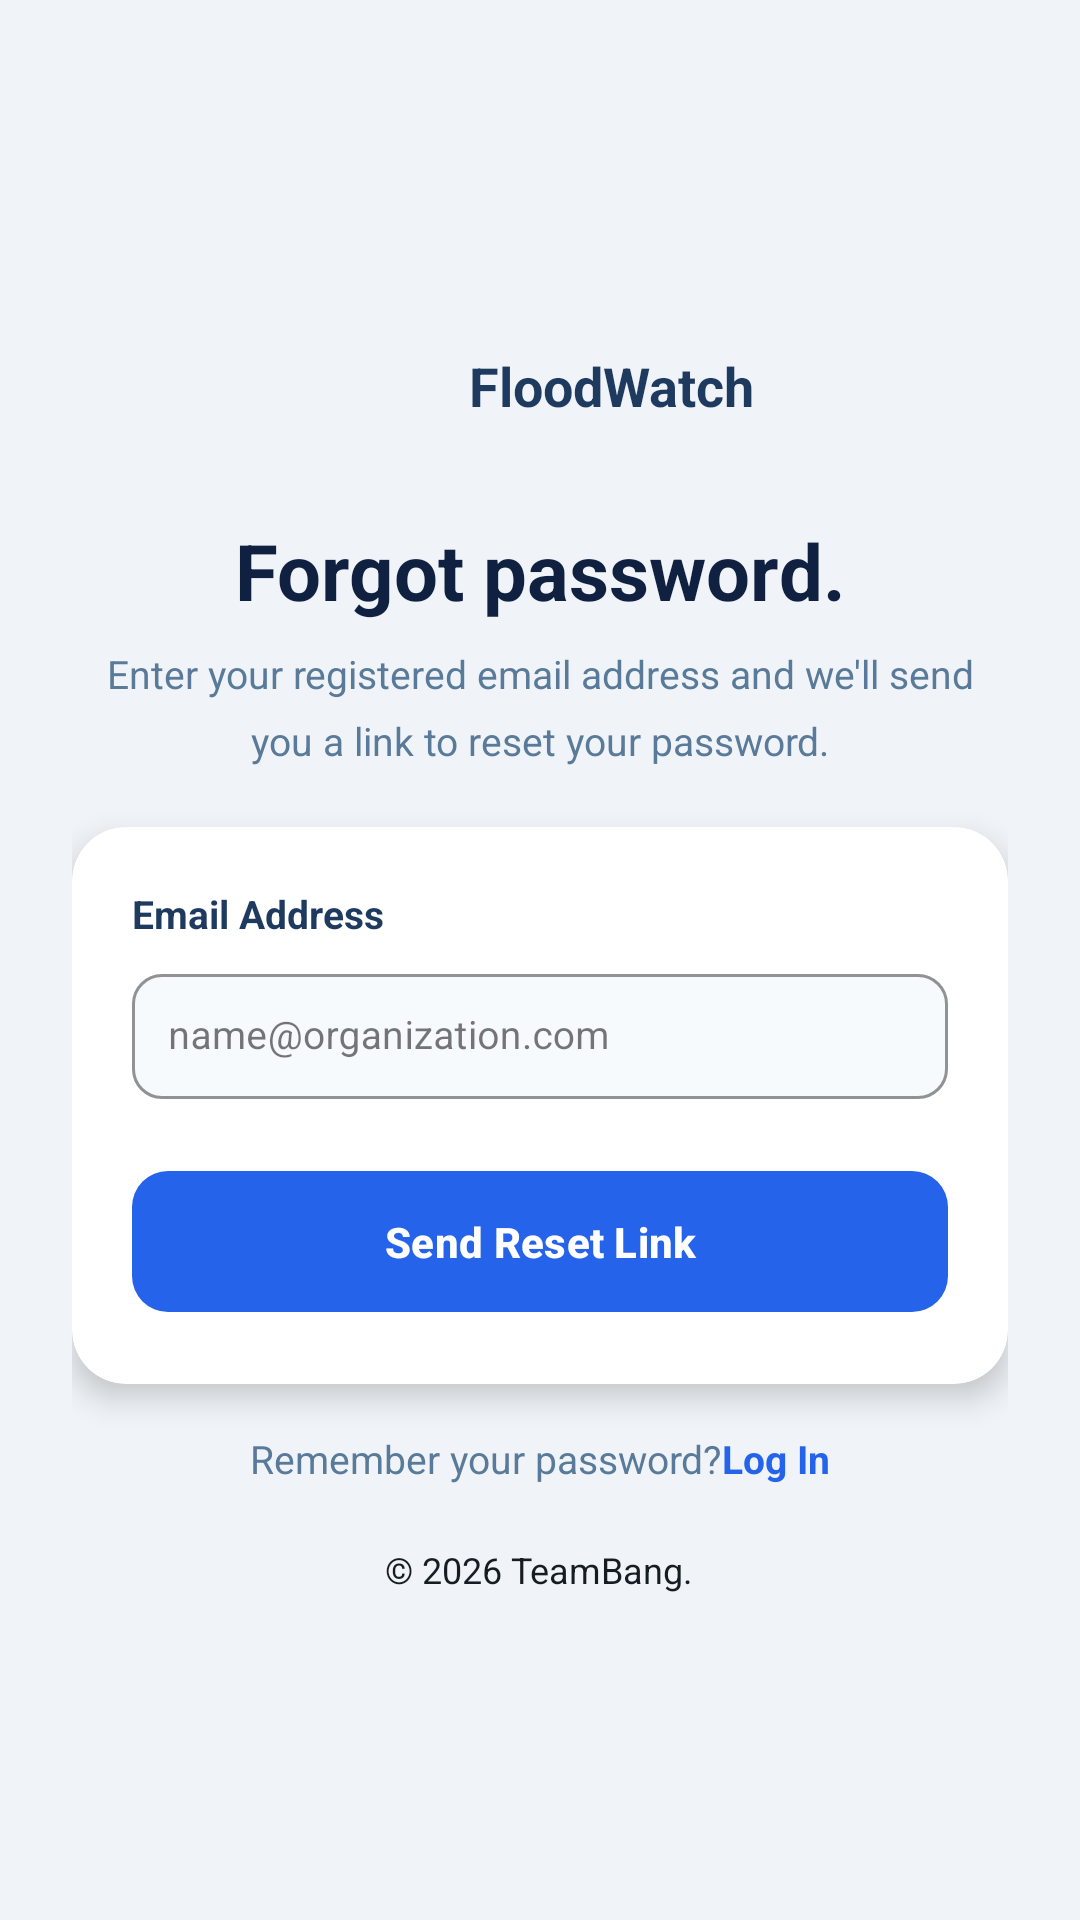

The Android layout XML behind this screen, and the referenced resources:
<!-- AndroidManifest.xml: application theme Theme.FloodWatch -->
<!-- res/layout/activity_forgot_password.xml -->
<?xml version="1.0" encoding="utf-8"?>
<ScrollView xmlns:android="http://schemas.android.com/apk/res/android"
    xmlns:app="http://schemas.android.com/apk/res-auto"
    xmlns:tools="http://schemas.android.com/tools"
    android:layout_width="match_parent"
    android:layout_height="match_parent"
    android:background="#F0F4F8"
    android:fillViewport="true">

    <LinearLayout
        android:layout_width="match_parent"
        android:layout_height="wrap_content"
        android:gravity="center"
        android:orientation="vertical"
        android:padding="24dp"
        tools:context=".ForgotPasswordActivity">

        
        <LinearLayout
            android:layout_width="wrap_content"
            android:layout_height="wrap_content"
            android:gravity="center_vertical"
            android:layout_marginBottom="24dp"
            android:orientation="horizontal">

            <ImageView
                android:layout_width="40dp"
                android:layout_height="40dp"
                android:layout_marginEnd="8dp"
                android:contentDescription="@string/app_logo"
                android:src="@drawable/fragment_home_logo"
                android:scaleType="fitCenter" />

            <TextView
                android:layout_width="wrap_content"
                android:layout_height="wrap_content"
                android:text="@string/app_name"
                android:textColor="#1E3A5F"
                android:textSize="18sp"
                android:textStyle="bold" />
        </LinearLayout>

        
        <TextView
            android:layout_width="match_parent"
            android:layout_height="wrap_content"
            android:layout_marginBottom="8dp"
            android:gravity="center"
            android:text="@string/activity_forgot_password_text_1"
            android:textColor="#0F2040"
            android:textSize="26sp"
            android:textStyle="bold" />

        
        <TextView
            android:layout_width="match_parent"
            android:layout_height="wrap_content"
            android:layout_marginBottom="20dp"
            android:gravity="center"
            android:lineSpacingMultiplier="1.4"
            android:text="@string/activity_forgot_password_text_2"
            android:textColor="#5A7A99"
            android:textSize="13sp" />

        
        <androidx.cardview.widget.CardView
            android:id="@+id/cardForm"
            android:layout_width="match_parent"
            android:layout_height="wrap_content"
            android:layout_marginBottom="16dp"
            app:cardBackgroundColor="#FFFFFF"
            app:cardCornerRadius="18dp"
            app:cardElevation="6dp">

            <LinearLayout
                android:layout_width="match_parent"
                android:layout_height="wrap_content"
                android:orientation="vertical"
                android:padding="20dp">

                
                <TextView
                    android:layout_width="match_parent"
                    android:layout_height="wrap_content"
                    android:layout_marginBottom="6dp"
                    android:text="@string/activity_forgot_password_text_3"
                    android:textColor="#1E3A5F"
                    android:textSize="13sp"
                    android:textStyle="bold" />

                
                <com.google.android.material.textfield.TextInputLayout
                    android:layout_width="match_parent"
                    android:layout_height="wrap_content"
                    style="@style/Widget.MaterialComponents.TextInputLayout.OutlinedBox"
                    app:hintTextColor="@color/auth_input_hint_color"
                    android:layout_marginBottom="20dp"
                    app:boxBackgroundColor="#F7FAFD"
                    app:boxCornerRadiusBottomEnd="10dp"
                    app:boxCornerRadiusBottomStart="10dp"
                    app:boxCornerRadiusTopEnd="10dp"
                    app:boxCornerRadiusTopStart="10dp"
                    app:boxStrokeColor="#191C1D">

                    <com.google.android.material.textfield.TextInputEditText
                        android:id="@+id/editTextEmail"
                        android:layout_width="match_parent"
                        android:layout_height="wrap_content"
                        android:hint="@string/activity_forgot_password_hint_4"
                        android:textColorHint="#40566B"
                        android:inputType="textEmailAddress"
                        android:padding="12dp"
                        android:textColor="#5A6268"
                        android:textSize="13sp" />
                </com.google.android.material.textfield.TextInputLayout>

                
                <com.google.android.material.button.MaterialButton
                    android:id="@+id/buttonSendReset"
                    android:layout_width="match_parent"
                    android:layout_height="wrap_content"
                    android:padding="14dp"
                    android:text="@string/activity_forgot_password_text_5"
                    android:textColor="#FFFFFF"
                    android:textSize="14sp"
                    android:textStyle="bold"
                    app:backgroundTint="#2563EB"
                    app:cornerRadius="12dp"
                    app:elevation="4dp" />

            </LinearLayout>
        </androidx.cardview.widget.CardView>

        
        <androidx.cardview.widget.CardView
            android:id="@+id/cardSuccess"
            android:layout_width="match_parent"
            android:layout_height="wrap_content"
            android:layout_marginBottom="16dp"
            android:visibility="gone"
            app:cardBackgroundColor="#FFFFFF"
            app:cardCornerRadius="18dp"
            app:cardElevation="6dp">

            <LinearLayout
                android:layout_width="match_parent"
                android:layout_height="wrap_content"
                android:gravity="center"
                android:orientation="vertical"
                android:padding="28dp">

                
                <TextView
                    android:layout_width="56dp"
                    android:layout_height="56dp"
                    android:layout_marginBottom="16dp"
                    android:background="@drawable/bg_circle_green"
                    android:gravity="center"
                    android:text="@string/activity_forgot_password_text_6"
                    android:textColor="#FFFFFF"
                    android:textSize="24sp"
                    android:textStyle="bold" />

                
                <TextView
                    android:layout_width="match_parent"
                    android:layout_height="wrap_content"
                    android:layout_marginBottom="8dp"
                    android:gravity="center"
                    android:text="@string/activity_forgot_password_text_7"
                    android:textColor="#0F2040"
                    android:textSize="18sp"
                    android:textStyle="bold" />

                
                <TextView
                    android:id="@+id/textViewSuccessMessage"
                    android:layout_width="match_parent"
                    android:layout_height="wrap_content"
                    android:layout_marginBottom="20dp"
                    android:gravity="center"
                    android:lineSpacingMultiplier="1.4"
                    android:text="@string/activity_forgot_password_text_8"
                    android:textColor="#5A7A99"
                    android:textSize="13sp" />

                
                <com.google.android.material.button.MaterialButton
                    android:id="@+id/buttonBackToLoginSuccess"
                    android:layout_width="match_parent"
                    android:layout_height="wrap_content"
                    android:padding="14dp"
                    android:text="@string/activity_forgot_password_text_9"
                    android:textColor="#FFFFFF"
                    android:textSize="14sp"
                    android:textStyle="bold"
                    app:backgroundTint="#2563EB"
                    app:cornerRadius="12dp"
                    app:elevation="4dp" />

            </LinearLayout>
        </androidx.cardview.widget.CardView>

        
        <LinearLayout
            android:id="@+id/layoutBackToLogin"
            android:layout_width="wrap_content"
            android:layout_height="wrap_content"
            android:layout_marginBottom="20dp"
            android:orientation="horizontal">

            <TextView
                android:layout_width="wrap_content"
                android:layout_height="wrap_content"
                android:text="@string/activity_forgot_password_text_10"
                android:textColor="#5A7A99"
                android:textSize="13sp" />

            <TextView
                android:id="@+id/textViewBackToLogin"
                android:layout_width="wrap_content"
                android:layout_height="wrap_content"
                android:clickable="true"
                android:focusable="true"
                android:text="@string/activity_forgot_password_text_11"
                android:textColor="#2563EB"
                android:textSize="13sp"
                android:textStyle="bold" />
        </LinearLayout>

        
        <TextView
            android:layout_width="wrap_content"
            android:layout_height="wrap_content"
            android:gravity="center"
            android:text="@string/activity_forgot_password_text_12"
            android:textColor="#151D22"
            android:textSize="12sp" />

    </LinearLayout>
</ScrollView>
<!-- resources referenced by this layout -->
<resources>
  <!-- drawable bg_circle_green (drawable) -->
  <?xml version="1.0" encoding="utf-8"?>
  <shape xmlns:android="http://schemas.android.com/apk/res/android"
      android:shape="oval">
      <solid android:color="#22C55E" />
  </shape>
  <string name="activity_forgot_password_hint_4" formatted="false">name@organization.com</string>
  <string name="activity_forgot_password_text_1" formatted="false">Forgot password.</string>
  <string name="activity_forgot_password_text_10" formatted="false">Remember your password? </string>
  <string name="activity_forgot_password_text_11" formatted="false">Log In</string>
  <string name="activity_forgot_password_text_12" formatted="false">© 2026 TeamBang.</string>
  <string name="activity_forgot_password_text_2" formatted="false">Enter your registered email address and we\'ll send you a link to reset your password.</string>
  <string name="activity_forgot_password_text_3" formatted="false">Email Address</string>
  <string name="activity_forgot_password_text_5" formatted="false">Send Reset Link</string>
  <string name="activity_forgot_password_text_6" formatted="false">✓</string>
  <string name="activity_forgot_password_text_7" formatted="false">Check your inbox!</string>
  <string name="activity_forgot_password_text_8" formatted="false">We sent a password reset link to your email. Check your spam folder if you don\'t see it.</string>
  <string name="activity_forgot_password_text_9" formatted="false">Back to Login</string>
  <string name="app_logo">FloodWatch logo</string>
  <string name="app_name">FloodWatch</string>
  <style name="Theme.FloodWatch" parent="Base.Theme.FloodWatch" />
  <style name="Base.Theme.FloodWatch" parent="Theme.Material3.DayNight.NoActionBar">
          <item name="colorPrimary">#2563EB</item>
          <item name="colorOnPrimary">#FFFFFF</item>
          <item name="colorPrimaryContainer">#1A2E4A</item>
          <item name="colorOnPrimaryContainer">#FFFFFF</item>
          <item name="colorSurface">#F0F4F8</item>
          <item name="android:statusBarColor">#1A2E4A</item>
          <item name="android:navigationBarColor">#1A2E4A</item>
          <item name="android:windowLightNavigationBar" tools:targetApi="27">false</item>
          <item name="bottomNavigationStyle">@style/FloodWatchBottomNav</item>
          <item name="materialAlertDialogTheme">@style/ThemeOverlay.FloodWatch.MaterialAlertDialog</item>
      </style>
  <style name="FloodWatchBottomNav" parent="Widget.Material3.BottomNavigationView">
          <item name="android:background">#1A2E4A</item>
          <item name="itemActiveIndicatorStyle">@style/ActiveIndicatorStyle</item>
  
          <item name="itemIconTint">@color/bottom_nav_colors</item>
          <item name="itemTextColor">@color/bottom_nav_colors</item>
          <item name="itemPaddingTop">2dp</item>
          <item name="itemPaddingBottom">2dp</item>
          <item name="itemIconSize">22dp</item>
          <item name="itemTextAppearanceActive">@style/BottomNavTextStyle</item>
          <item name="itemTextAppearanceInactive">@style/BottomNavTextStyle</item>
      </style>
  <style name="ActiveIndicatorStyle" parent="Widget.Material3.BottomNavigationView.ActiveIndicator">
          <item name="android:color">#2563EB</item>
          <item name="shapeAppearance">@style/ShapeAppearance.Material3.Corner.Full</item>
      </style>
  <style name="BottomNavTextStyle" parent="TextAppearance.Material3.LabelMedium">
          <item name="android:paddingTop">0dp</item>
          <item name="android:includeFontPadding">false</item>
      </style>
  <style name="ShapeAppearanceOverlay_FloodWatch_Dialog">
          <item name="cornerFamily">rounded</item>
          <item name="cornerSize">20dp</item>
      </style>
</resources>
